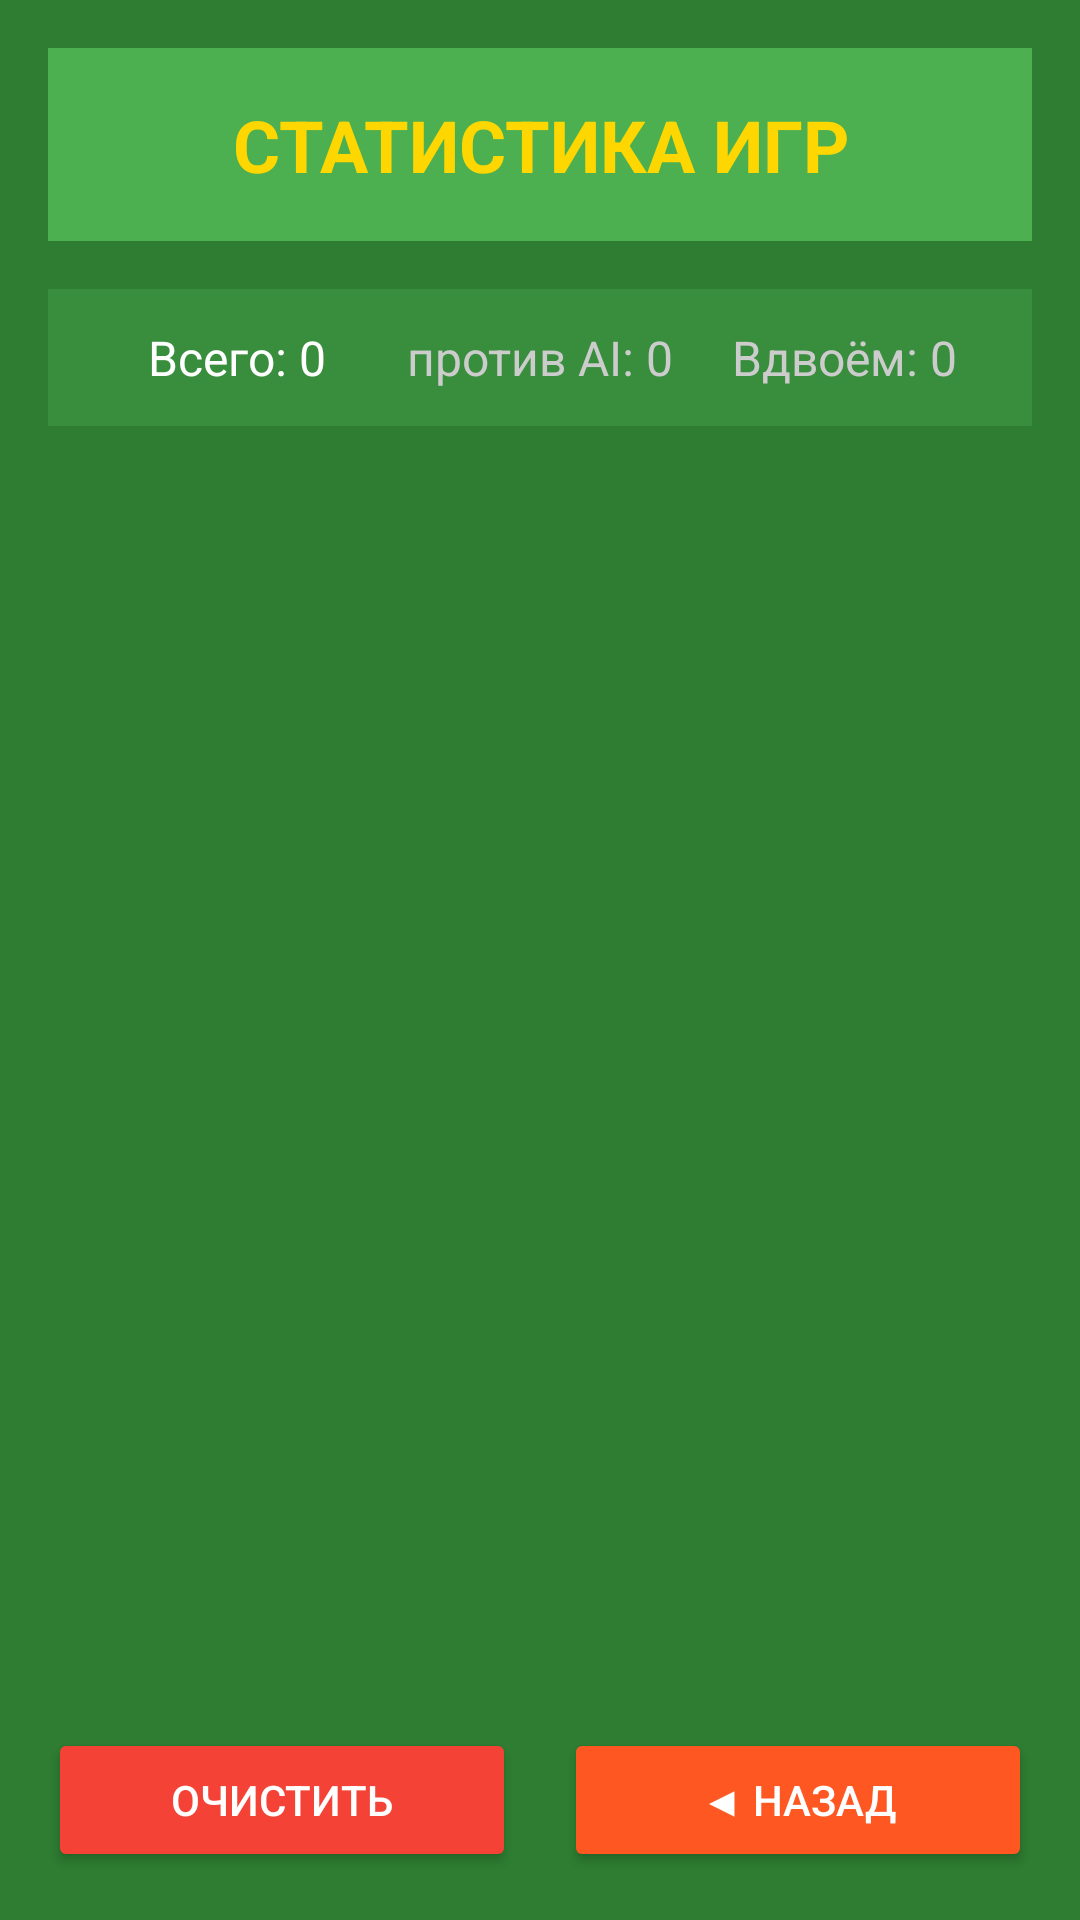

Produce the Android XML layout that renders to this screen, including the resource entries it uses.
<!-- AndroidManifest.xml: application theme Theme.Kalah -->
<!-- res/layout/activity_statistics.xml -->
<?xml version="1.0" encoding="utf-8"?>
<LinearLayout xmlns:android="http://schemas.android.com/apk/res/android"
    android:layout_width="match_parent"
    android:layout_height="match_parent"
    android:orientation="vertical"
    android:background="#2E7D32"
    android:padding="16dp">

    <TextView
        android:layout_width="match_parent"
        android:layout_height="wrap_content"
        android:text="СТАТИСТИКА ИГР"
        android:textSize="24sp"
        android:textColor="#FFD700"
        android:textStyle="bold"
        android:gravity="center"
        android:padding="16dp"
        android:background="#4CAF50"
        android:layout_marginBottom="16dp" />

    <LinearLayout
        android:layout_width="match_parent"
        android:layout_height="wrap_content"
        android:orientation="horizontal"
        android:padding="12dp"
        android:background="#388E3C"
        android:layout_marginBottom="16dp">

        <TextView
            android:id="@+id/tvTotalGames"
            android:layout_width="0dp"
            android:layout_height="wrap_content"
            android:layout_weight="1"
            android:text="Всего: 0"
            android:textSize="16sp"
            android:textColor="@android:color/white"
            android:gravity="center" />

        <TextView
            android:id="@+id/tvVsAICount"
            android:layout_width="0dp"
            android:layout_height="wrap_content"
            android:layout_weight="1"
            android:text="против AI: 0"
            android:textSize="16sp"
            android:textColor="#CCCCCC"
            android:gravity="center" />

        <TextView
            android:id="@+id/tvTwoPlayersCount"
            android:layout_width="0dp"
            android:layout_height="wrap_content"
            android:layout_weight="1"
            android:text="Вдвоём: 0"
            android:textSize="16sp"
            android:textColor="#CCCCCC"
            android:gravity="center" />

    </LinearLayout>

    <androidx.recyclerview.widget.RecyclerView
        android:id="@+id/rvMatches"
        android:layout_width="match_parent"
        android:layout_height="0dp"
        android:layout_weight="1" />

    <LinearLayout
        android:layout_width="match_parent"
        android:layout_height="wrap_content"
        android:orientation="horizontal"
        android:layout_marginTop="16dp">

        <Button
            android:id="@+id/btnClear"
            android:layout_width="0dp"
            android:layout_height="wrap_content"
            android:layout_weight="1"
            android:layout_marginEnd="8dp"
            android:text="Очистить"
            android:backgroundTint="#F44336"
            android:textColor="@android:color/white" />

        <Button
            android:id="@+id/btnBack"
            android:layout_width="0dp"
            android:layout_height="wrap_content"
            android:layout_weight="1"
            android:layout_marginStart="8dp"
            android:text="◀ Назад"
            android:backgroundTint="#FF5722"
            android:textColor="@android:color/white" />

    </LinearLayout>

</LinearLayout>
<!-- resources referenced by this layout -->
<resources>
  <style name="Theme.Kalah" parent="Base.Theme.Kalah" />
  <style name="Base.Theme.Kalah" parent="Theme.Material3.DayNight.NoActionBar">
          
          
      </style>
</resources>
